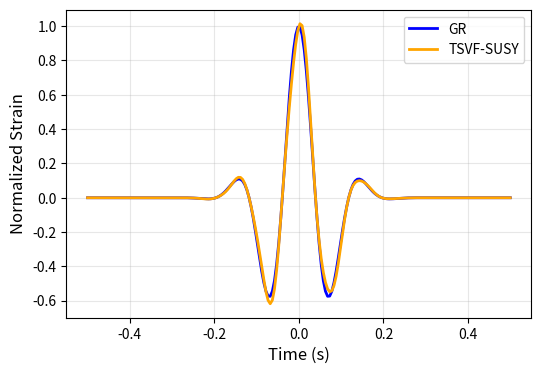

This chart was generated by the following Python code:
import numpy as np
import matplotlib.pyplot as plt

t = np.linspace(-0.5, 0.5, 200)
gr_wave = np.exp(-t**2/0.01) * np.cos(40*t)
tsvf_wave = gr_wave * (1 + 0.1*np.sin(80*t))

plt.figure(figsize=(6,4))
plt.plot(t, gr_wave, 'b-', lw=2, label='GR')
plt.plot(t, tsvf_wave, 'orange', lw=2, label='TSVF-SUSY')
plt.xlabel('Time (s)', fontsize=12)
plt.ylabel('Normalized Strain', fontsize=12)
plt.legend()
plt.grid(True, alpha=0.3)
plt.savefig('waveform_deviation.png', dpi=300, bbox_inches='tight')
plt.close()
